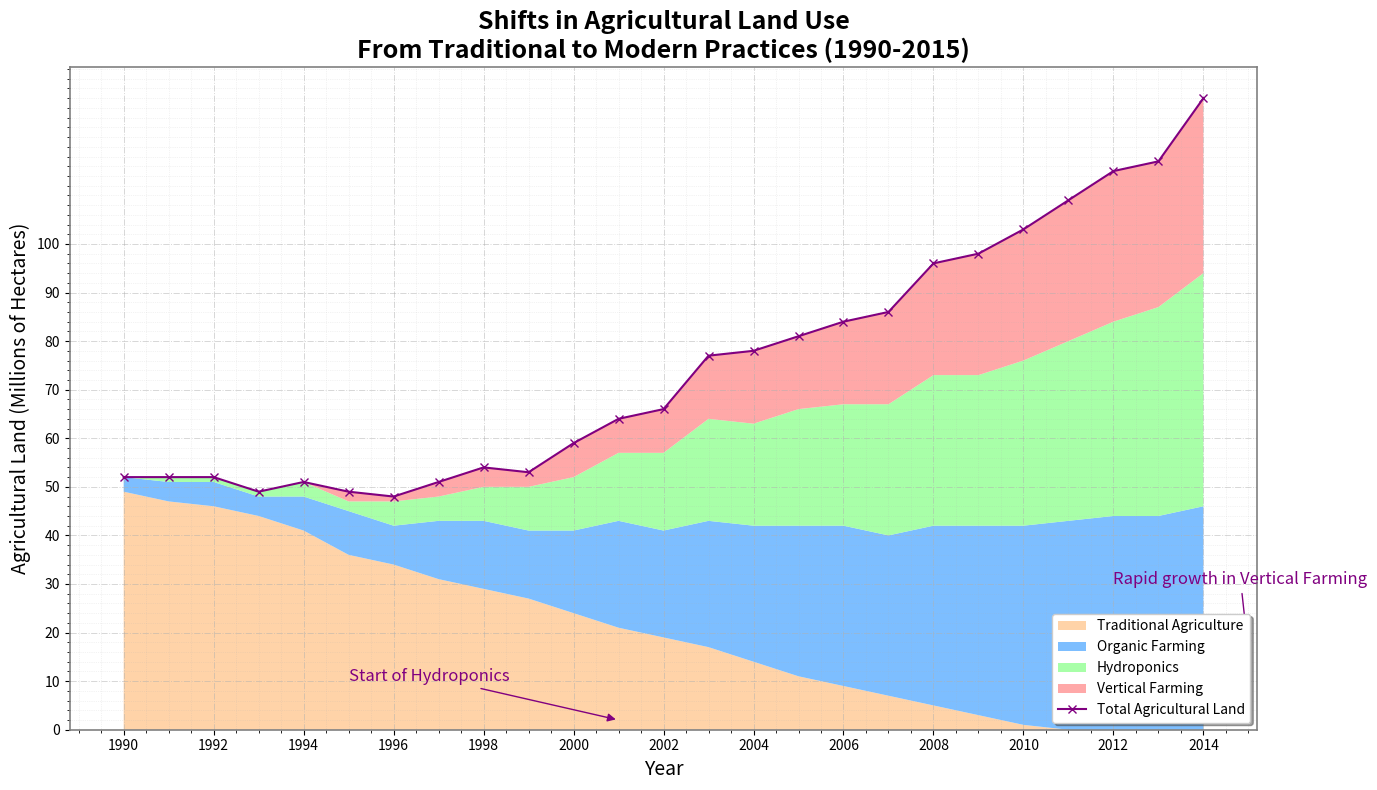

The matplotlib source for this figure:
import matplotlib.pyplot as plt
import numpy as np

years = np.arange(1990, 2015)
traditional_agriculture = np.array([49, 47, 46, 44, 41, 36, 34, 31, 29, 27, 24, 21, 19, 17, 14, 11, 9, 7, 5, 3, 1, 0, 0, 0, 0])
organic_farming = np.array([3, 4, 5, 4, 7, 9, 8, 12, 14, 14, 17, 22, 22, 26, 28, 31, 33, 33, 37, 39, 41, 43, 44, 44, 46])
hydroponics = np.array([0, 1, 1, 1, 3, 2, 5, 5, 7, 9, 11, 14, 16, 21, 21, 24, 25, 27, 31, 31, 34, 37, 40, 43, 48])
vertical_farming = np.array([0, 0, 0, 0, 0, 2, 1, 3, 4, 3, 7, 7, 9, 13, 15, 15, 17, 19, 23, 25, 27, 29, 31, 30, 36])

total_agriculture = (traditional_agriculture + organic_farming + hydroponics + vertical_farming)

fig, ax = plt.subplots(figsize=(14, 8))

ax.stackplot(years, traditional_agriculture, organic_farming, hydroponics, vertical_farming,
             labels=['Traditional Agriculture', 'Organic Farming', 'Hydroponics', 'Vertical Farming'],
             colors=['#ffcc99', '#66b3ff', '#99ff99', '#ff9999'], alpha=0.85)

ax.plot(years, total_agriculture, label='Total Agricultural Land', color='purple', linestyle='-', marker='x')

ax.set_title("Shifts in Agricultural Land Use\nFrom Traditional to Modern Practices (1990-2015)", fontsize=18, fontweight='bold')
ax.set_xlabel("Year", fontsize=14)
ax.set_ylabel("Agricultural Land (Millions of Hectares)", fontsize=14)

ax.set_xticks(years[::2])
ax.set_yticks(np.arange(0, 101, 10))
ax.grid(True, linestyle='-.', linewidth=0.7, alpha=0.5)
ax.minorticks_on()
ax.grid(which='minor', linestyle=':', linewidth=0.5, alpha=0.3)

ax.legend(loc='lower right', fontsize=10, shadow=True)

for spine in ax.spines.values():
    spine.set_visible(True)
    spine.set_color('gray')
    spine.set_linewidth(1.2)

ax.annotate('Start of Hydroponics', xy=(2001, 2), xytext=(1995, 10),
            arrowprops=dict(arrowstyle='-|>', color='purple'), fontsize=12, color='purple')
ax.annotate('Rapid growth in Vertical Farming', xy=(2015, 16), xytext=(2012, 30),
            arrowprops=dict(arrowstyle='-|>', color='purple'), fontsize=12, color='purple')

fig.tight_layout()

plt.show()
